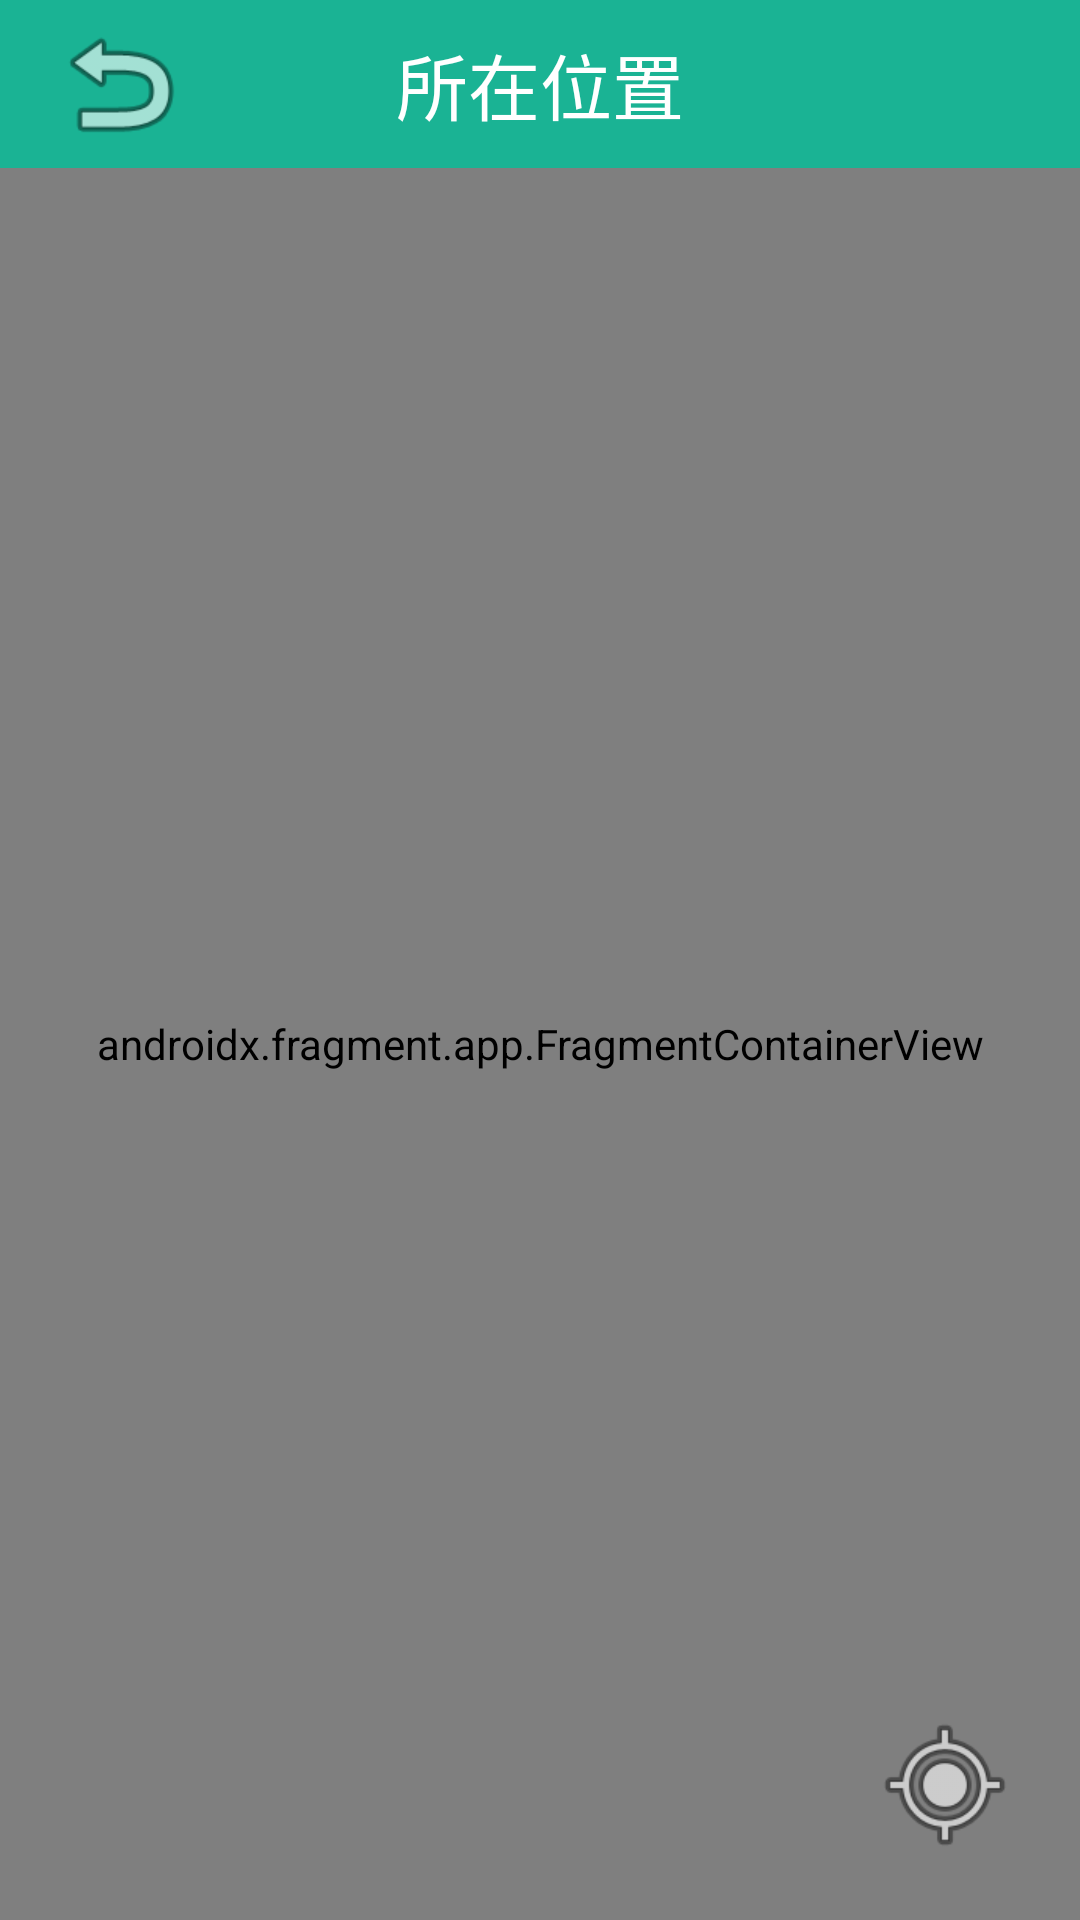

Produce the Android XML layout that renders to this screen, including the resource entries it uses.
<!-- AndroidManifest.xml: application theme Theme.AppCompat.Light.NoActionBar -->
<!-- res/layout/activity_map.xml -->
<?xml version="1.0" encoding="utf-8"?>
<androidx.constraintlayout.widget.ConstraintLayout xmlns:android="http://schemas.android.com/apk/res/android"
    xmlns:app="http://schemas.android.com/apk/res-auto"
    xmlns:tools="http://schemas.android.com/tools"
    android:layout_width="match_parent"
    android:layout_height="match_parent"
    tools:context=".Activity.MapActivity">

    <androidx.appcompat.widget.Toolbar
        android:id="@+id/toolbar"
        android:layout_width="match_parent"
        android:layout_height="?attr/actionBarSize"
        android:background="@color/yuntech"
        app:layout_constraintEnd_toEndOf="parent"
        app:layout_constraintStart_toStartOf="parent"
        app:layout_constraintTop_toTopOf="parent">

        <ImageView
            android:layout_width="48dp"
            android:layout_height="48dp"
            android:onClick="back"
            app:srcCompat="@android:drawable/ic_menu_revert"
            tools:ignore="ContentDescription,ImageContrastCheck" />

        <TextView
            android:layout_width="wrap_content"
            android:layout_height="wrap_content"
            android:textSize="24sp"
            android:textColor="@color/white"
            android:layout_gravity="center"
            android:text="@string/_Location" />

    </androidx.appcompat.widget.Toolbar>

    <RelativeLayout
        android:layout_width="match_parent"
        android:layout_height="0dp"
        android:orientation="vertical"
        app:layout_constraintTop_toBottomOf="@+id/toolbar"
        app:layout_constraintBottom_toBottomOf="parent"
        app:layout_constraintStart_toStartOf="parent"
        app:layout_constraintEnd_toEndOf="parent">

        <androidx.fragment.app.FragmentContainerView
            android:id="@+id/map"
            android:name="com.google.android.gms.maps.SupportMapFragment"
            android:layout_width="match_parent"
            android:layout_height="match_parent"
            tools:ignore="SpeakableTextPresentCheck" />

        <ImageButton
            android:id="@+id/btn_mylocation"
            android:layout_width="50dp"
            android:layout_height="50dp"
            android:layout_alignEnd="@+id/map"
            android:layout_alignBottom="@+id/map"
            android:layout_marginEnd="20dp"
            android:layout_marginBottom="20dp"
            android:background="@android:drawable/ic_menu_mylocation"
            tools:ignore="ContentDescription,SpeakableTextPresentCheck" />

    </RelativeLayout>

</androidx.constraintlayout.widget.ConstraintLayout>
<!-- resources referenced by this layout -->
<resources>
  <color name="white">#FFFFFFFF</color>
  <color name="yuntech">#1AB394</color>
  <string name="_Location">所在位置</string>
</resources>
